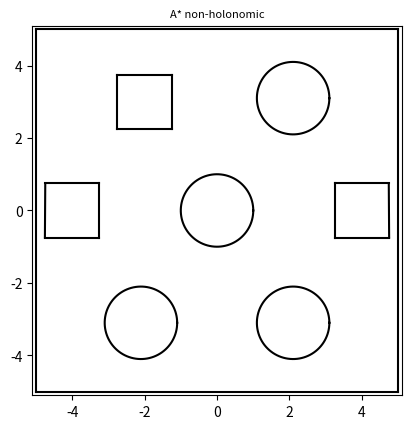

Python code for this plot: (Note: this script raises an exception after producing the figure.)
import numpy as np
import matplotlib.pyplot as plt


def is_in_circle_obstacle(point, xpos, ypos, radius,clearance):  # checks if point is in circle
    if np.sqrt(np.square(ypos - point[1]) + np.square(xpos - point[0])) <= radius+clearance:
        return True
def sign(point1, point2, point3):
    return (point1[0] - point3[0]) * (point2[1] - point3[1]) - (point2[0] - point3[0]) * (point1[1] - point3[1])
def is_in_triangle_obstacle(point, three_points):  # checks if a point is in a triangle
    v1 = three_points[0]
    v2 = three_points[1]
    v3 = three_points[2]
    pt = point
    d1 = sign(pt, v1, v2)
    d2 = sign(pt, v2, v3)
    d3 = sign(pt, v3, v1)
    neg = (d1 < 0) or (d2 < 0) or (d3 < 0)
    pos = (d1 > 0) or (d2 > 0) or (d3 > 0)

    if not (neg and pos):
        return True
def is_in_slot(point,point1,point2,clearance):  # checks if a point is in a slot or an offset line with clearance

    if is_in_circle_obstacle(point,point1[0],point1[1],0,clearance):
        return True
    if is_in_circle_obstacle(point, point2[0], point2[1], 0, clearance):
        return True


    perp_angle1 = np.arctan2(point1[1]-point2[1],point1[0]-point2[0])+np.pi/2
    perp_angle2 = np.arctan2(point1[1]-point2[1],point1[0]-point2[0])+(3.0/2.0)*np.pi

    point11 = [point1[0]+clearance*np.cos(perp_angle1),point1[1]+clearance*np.sin(perp_angle1)]
    point12 = [point1[0]+clearance*np.cos(perp_angle2),point1[1]+clearance*np.sin(perp_angle2)]
    point21 = [point2[0]+clearance*np.cos(perp_angle1),point2[1]+clearance*np.sin(perp_angle1)]
    point22 = [point2[0]+clearance*np.cos(perp_angle2),point2[1]+clearance*np.sin(perp_angle2)]

    if is_in_triangle_obstacle(point,[point11,point12,point21]):
        return True
    if is_in_triangle_obstacle(point,[point11,point12,point22]):
        return True
    if is_in_triangle_obstacle(point,[point22,point21,point11]):
        return True
    if is_in_triangle_obstacle(point,[point22,point21,point12]):
        return True
def is_not_on_map(point,clearance):  # checks to see if the point is actually on the map, has hardcoded values
    if point[0] < -5+clearance or point[0] > 5-clearance:
        return True
    if point[1] < -5+clearance or point[1] > 5-clearance:
        return True
def is_point_allowed(point,clearance):
    if is_not_on_map(point,clearance):
        return False
    if is_in_circle_obstacle(point,0,0,1,clearance):
        return False
    if is_in_circle_obstacle(point,2.1,-3.1,1,clearance):
        return False
    if is_in_circle_obstacle(point,2.1,3.1,1,clearance):
        return False
    if is_in_circle_obstacle(point,-2.1,-3.1,1,clearance):
        return False

    p1 = [-2.75,3.75] #----------------------one square
    p2 = [-2.75,2.25]
    p3 = [-1.25,3.75]
    p4 = [-1.25,2.25]

    if is_in_triangle_obstacle(point,[p1,p2,p3]): # ------------------------------------------triangles
        return False
    if is_in_triangle_obstacle(point,[p3,p4,p2]): # ------------------------------------------triangles
        return False
    if is_in_triangle_obstacle(point,[p1,p4,p2]): # ------------------------------------------triangles
        return False
    if is_in_triangle_obstacle(point,[p3,p4,p1]): # ------------------------------------------triangles
        return False
    if is_in_slot(point,p1,p2,clearance):
        return False
    if is_in_slot(point,p2,p3,clearance):
        return False
    if is_in_slot(point,p3,p4,clearance):
        return False
    if is_in_slot(point,p4,p1,clearance):
        return False
    if is_in_slot(point,p2,p4,clearance):
        return False

    p1 = [-4.75,0.75] #----------------------two square
    p2 = [-3.25,0.75]
    p3 = [-3.25,-0.75]
    p4 = [-4.75,-0.75]

    if is_in_triangle_obstacle(point,[p1,p2,p3]): # ------------------------------------------triangles
        return False
    if is_in_triangle_obstacle(point,[p3,p4,p2]): # ------------------------------------------triangles
        return False
    if is_in_triangle_obstacle(point,[p1,p4,p2]): # ------------------------------------------triangles
        return False
    if is_in_triangle_obstacle(point,[p3,p4,p1]): # ------------------------------------------triangles
        return False
    if is_in_slot(point,p1,p2,clearance):
        return False
    if is_in_slot(point,p2,p3,clearance):
        return False
    if is_in_slot(point,p3,p4,clearance):
        return False
    if is_in_slot(point,p4,p1,clearance):
        return False

    p1 = [4.75,0.75] #----------------------three square
    p2 = [3.25,0.75]
    p3 = [3.25,-0.75]
    p4 = [4.75,-0.75]

    if is_in_triangle_obstacle(point,[p1,p2,p3]): # ------------------------------------------triangles
        return False
    if is_in_triangle_obstacle(point,[p3,p4,p2]): # ------------------------------------------triangles
        return False
    if is_in_triangle_obstacle(point,[p1,p4,p2]): # ------------------------------------------triangles
        return False
    if is_in_triangle_obstacle(point,[p3,p4,p1]): # ------------------------------------------triangles
        return False
    if is_in_slot(point,p1,p2,clearance):
        return False
    if is_in_slot(point,p2,p3,clearance):
        return False
    if is_in_slot(point,p3,p4,clearance):
        return False
    if is_in_slot(point,p4,p1,clearance):
        return False
    return True

# Plots the entire map
#  plot circles -------------------------------
theta = np.linspace(0, 2*np.pi, 100)
r1 = 1
x1 = r1*np.cos(theta)
y1 = r1*np.sin(theta)
r2 = 1
x2 = r2*np.cos(theta) +(5.1-3)
y2 = r2*np.sin(theta) -3.1
r3 = 1
x3 = r3*np.cos(theta) + (5.1-3)
y3 = r3*np.sin(theta) + (5.1-2)
r4 = 1
x4 = r3*np.cos(theta) + (-5.1+3)
y4 = r3*np.sin(theta) + (-5.1+2)
fig, ax = plt.subplots(1)
ax.plot(x1,y1,'k')
ax.plot(x2,y2,'k')
ax.plot(x3,y3,'k')
ax.plot(x4,y4,'k')
# --------------plots the borders-----------------------
x1, y1 = [5,5], [-5, 5]
x2, y2 = [-5,-5], [-5, 5]
x3, y3 = [-5,5], [5, 5]
x4, y4 = [-5,5], [-5, -5]
plt.plot(x1, y1,'k', x2, y2,'k', x3, y3,'k', x4, y4,'k')
# plots the squares------------------------------------
x1, y1 = [-2.75,-2.75], [3.75, 2.25]
x2, y2 = [-2.75,-1.25], [3.75, 3.75]
x3, y3 = [-2.75,-1.25], [2.25, 2.25]
x4, y4 = [-1.25,-1.25], [3.75, 2.25]
plt.plot(x1, y1,'k', x2, y2,'k', x3, y3,'k', x4, y4,'k')
x1, y1 = [-4.75,-3.25], [0.75, 0.75]
x2, y2 = [-4.75,-3.25], [-0.75,-0.75]
x3, y3 = [-4.74,-4.75], [0.75, -0.75]
x4, y4 = [-3.25,-3.25], [0.75, -0.75]
plt.plot(x1, y1,'k', x2, y2,'k', x3, y3,'k', x4, y4,'k')
x1, y1 = [4.75,3.25], [0.75, 0.75]
x2, y2 = [4.75,3.25], [-0.75,-0.75]
x3, y3 = [4.74,4.75], [0.75, -0.75]
x4, y4 = [3.25,3.25], [0.75, -0.75]
plt.plot(x1, y1,'k', x2, y2,'k', x3, y3,'k', x4, y4,'k')

# Sets the plot characteristics
ax.set_aspect(1)
plt.xlim(-5.1,5.1)
plt.ylim(-5.1,5.1)
plt.title('A* non-holonomic', fontsize=8)


clearance = float(input('Clearance in meters: '))
# User inputs --------------------------------------
start_allowed = False
while not start_allowed:
    start_pt = (input('Start point in form X Y Theta: '))
    start_pt = [float(start_pt.split()[0]), float(start_pt.split()[1]),float(start_pt.split()[2])]
    start_allowed = is_point_allowed((start_pt[0],start_pt[1]),clearance)
goal_allowed = False
while not goal_allowed:
    goal_pt = (input('Goal point in form X Y: '))
    goal_pt = [float(goal_pt.split()[0]), float(goal_pt.split()[1])]
    goal_allowed = is_point_allowed(goal_pt,clearance)

wheel_rpms = input('Wheel RPMs in  rpm1 rpm2 : ')
wheel_rpms = [float(wheel_rpms.split()[0]), float(wheel_rpms.split()[1])]

# Hardcoded inputs ---------------------------------
robot_diameter = 0.354 # meters
wheel_diameter = 0.076 # meters
wheel_distance = 0.2 # this is not determined yet
goal_tolerance = .3
weight = 1
wheel_rpms = [.75,1.5] # max velocity is 0.65 m/s
clearance = clearance + robot_diameter/2
occupation_grid_size = 0.25  # used to make non-overlapping nodes
Timestep = .17  # time used to determine how long the robot will drive
path_ary = [] # will hold the final path

occupation_grid =  np.inf*np.ones((int(round(10/occupation_grid_size)), int(round(10/occupation_grid_size))))
plt.plot(start_pt[0],start_pt[1],'go',markersize=3)
plt.plot(goal_pt[0],goal_pt[1],'ro',markersize=3)
eight_actions = [[wheel_rpms[0],wheel_rpms[0]],
                 [wheel_rpms[1],wheel_rpms[1]],
                 [wheel_rpms[0],wheel_rpms[1]],
                 [wheel_rpms[1],wheel_rpms[0]],
                 [0,wheel_rpms[0]],
                 [wheel_rpms[0],0],
                 [0,wheel_rpms[1]],
                 [wheel_rpms[1],0]]

def get_grid_value(point):
    a1 = [int(round((point[0]+5)/occupation_grid_size))]
    a2 = [int(round((point[1]+5)/occupation_grid_size))]
    value = occupation_grid[a1,a2]
    return value
def set_grid_value(point,value):
    a1 = [int(round((point[0]+5)/occupation_grid_size))]
    a2 = [int(round((point[1]+5)/occupation_grid_size))]
    occupation_grid[a1,a2] = value




def cost_2_goal(point): # gives the cost to the goal from a given point
    if point[0] - goal_pt[0] == 0:
        cost = abs(point[1] - goal_pt[1])
    elif point[1] - goal_pt[1] == 0:
        cost = abs(point[0] - goal_pt[0])
    else:
        cost = np.sqrt(np.square(point[0] - goal_pt[0]) + np.square(point[1] - goal_pt[1]))
    return cost
def is_goal(point):  # checks if a point is also the goal
    if cost_2_goal(point) <= goal_tolerance: # this fix
        return True
def step_point_theta(UR,UL): # outputs (x,y,theta) for input (UR,UL) taken at x,y = 0
    t=0
    r=wheel_diameter/2
    L=wheel_distance
    X0,Y0 = 0,0
    dt=0.001
    X1=0
    Y1=0
    Theta0 = 0
    Theta1=Theta0
    while t<Timestep:
        t=t+dt
        X0=X0+X1
        Y0=Y0+Y1
        dx = (r/2)*(UL+UR)*np.cos(Theta1)*dt
        dy = (r/2)*(UL+UR)*np.sin(Theta1)*dt
        dtheta=(r/L)*(UR-UL)*dt # this is in radians
        X1=X1+dx
        Y1=Y1+dy
        Theta1=Theta1+25*dtheta # this is in radians

    X0 = X0+X1
    Y0 = Y0+Y1
    return X0,Y0,(np.rad2deg(Theta1)) # this returns degrees

general_actions = []   # Finds child states at x,y,theta=0, vectorize child states
for action in eight_actions:
    general_actions.append(step_point_theta(action[0],action[1]))
polar_actions = []
for action in general_actions:
    r = np.sqrt(np.square(action[0])+np.square(action[1]))
    thetan = np.rad2deg(np.arctan2(action[1],action[0])) # this is in radians
    polar_actions.append([r,thetan])

def possible_childern(point,angle):  # transpose and rotate child states with point and theta
    childeren = []
    for action in polar_actions:
        xpos_new = point[0] + action[0]*np.cos(np.deg2rad(action[1]+angle))
        ypos_new = point[1] + action[0]*np.sin(np.deg2rad(action[1]+angle))
        final_direction = action[1] + angle
        childeren.append([xpos_new,ypos_new,final_direction])
    return childeren
class node:  # makes nodes that will be used to save and explore child states

    def __init__(self, location, orientation, cost2come,cost2goal,value,parent,random):
        #global node_cnt
        self.loc = location
        self.orientation = orientation
        self.cost2come = cost2come
        self.cost2goal = cost2goal
        self.parent = parent
        self.value = cost2come + cost2goal
        self.random = random
        #self.counter = node_cnt
        #node_cnt += 1

start_node = node(location=[start_pt[0],start_pt[1]],
                  orientation=start_pt[2],
                  value=cost_2_goal(start_pt),
                  cost2come=0,
                  cost2goal=cost_2_goal(start_pt),
                  parent=None,
                  random =  np.random.uniform())  # used in the case that 2 nodes have the same cost
set_grid_value(start_pt,0)

def find_children(curr_node):  # finds the child states from a given node
    curr_location = curr_node.loc
    curr_orientation = curr_node.orientation
    curr_cost2come = curr_node.cost2come
    allowable_childern = []
    plausable_childern = possible_childern(curr_location,curr_orientation)
    for child in plausable_childern:

        child_distance = np.sqrt(np.square(curr_location[0]-child[0])+np.square(curr_location[1]-child[1]))
        proposed_child_value = curr_cost2come+child_distance+weight*cost_2_goal([child[0],child[1]])
        if is_point_allowed([child[0],child[1]],clearance) and proposed_child_value < get_grid_value([child[0],child[1]]):
            set_grid_value([child[0],child[1]],(proposed_child_value)) # set a new lowest value in the cost grid
            plt.pause(0.05)
            child_node = node(location=[child[0],child[1]],
                              orientation=child[2],
                              cost2come=curr_cost2come+child_distance,
                              cost2goal=cost_2_goal([child[0],child[1]]),
                              value=proposed_child_value,
                              random= np.random.uniform(),
                              parent=curr_node)
            allowable_childern.append([child_node.value,child_node.random,child_node])
    return allowable_childern

def find_path(curr_node):  # Draws the path to the goal on the map
    while(curr_node!=None):
        try:
            path_ary.append([curr_node.loc[0],curr_node.loc[1],curr_node.orientation])
            curr_node = curr_node.parent
            parent_node = curr_node.parent
            x1,y1 = [curr_node.loc[0],parent_node.loc[0]],[curr_node.loc[1],parent_node.loc[1]]
            plt.plot(x1,y1,'r')
        except:
            pass


def solver(l):  # finds the lowest cost in unexplored states, deletes the state, and adds child states

    goal_not_found = 1
    while goal_not_found:
        curr_node_ary = min(l)

        curr_node = curr_node_ary[2]
        plt.plot(curr_node.loc[0],curr_node.loc[1],'yo',markersize=.5)
        parent = curr_node.parent
        l.remove(min(l))
        if parent != None:
            x1,y1 = [curr_node.loc[0],parent.loc[0]],[curr_node.loc[1],parent.loc[1]]
            plt.plot(x1,y1,'b')
        if (is_goal(curr_node.loc)):
            find_path(curr_node)  # find the path to the start node by tracking the node's parent
            print("here we found a goal")
            goal_not_found = 0
        children_list = find_children(curr_node)  # a function to find possible children and update cost
        l = l + children_list  # adding possible children to the list
    return 1


l = [(start_node.value,start_node.random, start_node)]

print("Running..")
flag = solver(l)
if flag == 1:
    print("Path found!")
else:
    print("Solution not found... ")

plt.show()
path_ary = path_ary[::-1]
path_ary = np.array(path_ary)
np.savetxt('path.csv',path_ary,delimiter=",")
print(path_ary)
